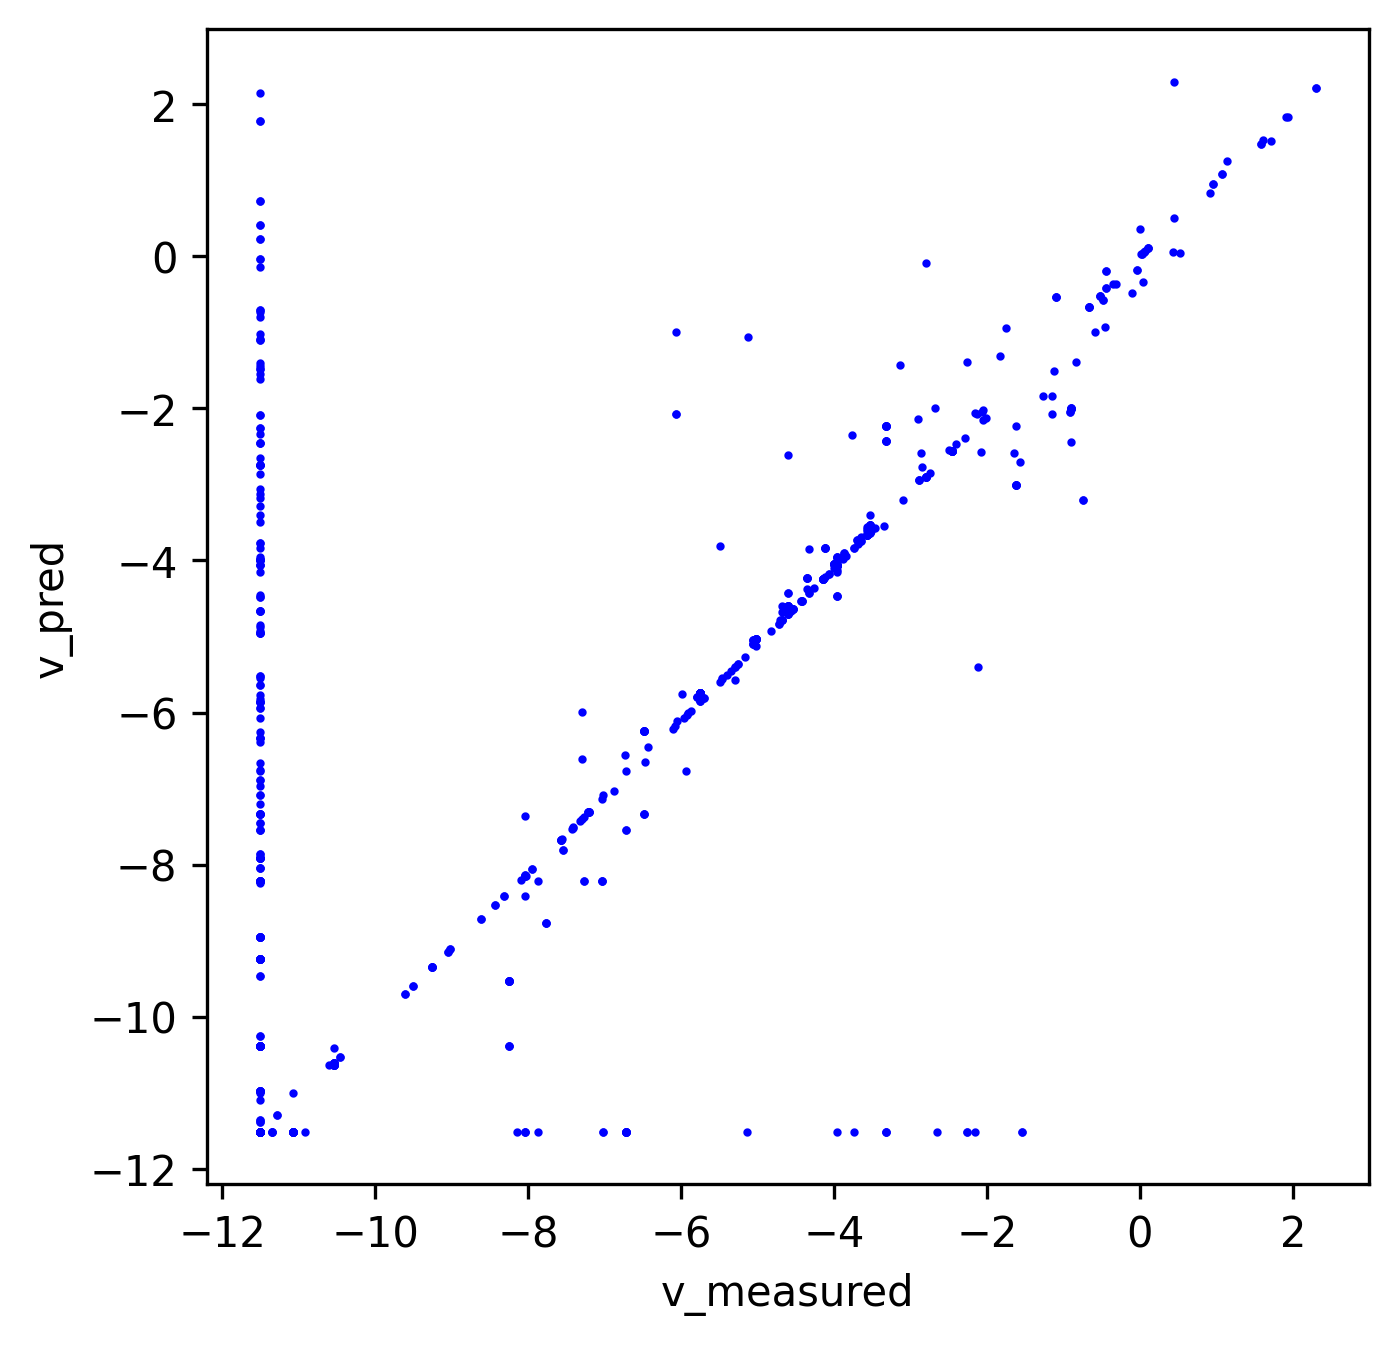

The data file committed next to this chart (first rows):
index, v_measured, v_pred
0, 0.0, 0.0
1, 0.0, 0.0
2, 0.0, 0.0
3, 0.0, 0.0
4, 0.06443, 0.05799
5, 0.02153, 0.01938
6, 0.006556, 0.006473
7, 0.0, 0.007027
8, 1.6355146192761905e-05, 1.3997662071755103e-05
9, 8.521891442762013e-05, 7.747174039057149e-05
10, 8.521891442762013e-05, 7.747174039057149e-05
11, 0.01905, 0.01715
12, 0.0, 0.0
13, 0.0283, 0.02547
14, 1.6355146192761905e-05, 1.4719631571995586e-05
15, 0.03618, 0.08851
16, 0.0, 0.0
17, 0.0, 0.0
18, 0.0, 0.00388
19, 0.0, 0.0
20, 0.02931, 0.02922
21, 1.4655599137991526e-05, 1.3997662071755103e-05
22, 0.0283, 0.02842
23, 0.0, 0.0
24, 0.02931, 0.02922
25, 0.0, 0.0
26, 0.4054, 0.1345
27, 0.0, 0.0
28, 0.0, 0.0
29, 0.0, 0.0
30, 0.0, 0.0
31, 0.0, 0.0
32, 0.0001704, 0.0001549
33, 0.03618, 0.1076
34, 0.03618, 0.1076
35, 0.0, 0.0
36, 0.0, 0.01904
37, 0.0, 0.0
38, 0.0, 0.0
39, 0.01005, 0.01007
40, 0.0, 0.0
41, 0.01005, 0.01007
42, 0.0, 0.0
43, 0.0, 0.0
44, 0.02931, 0.02922
45, 0.0, 0.0
46, 1.6355146192761905e-05, 1.4719631571995586e-05
47, 0.0, 0.0
48, 0.03618, 0.1076
49, 5.457454088884928e-06, 0.0
50, 5.457454088884928e-06, 0.0
51, 0.0, 0.0
52, 0.0, 0.0
53, 0.0, 0.0
54, 0.0, 0.002841
55, 0.0, 0.0
56, 0.0, 0.0
57, 1.6355146192761905e-05, 1.3997662071755103e-05
58, 0.0, 0.0
59, 0.0, 0.0
... 5,628 more rows
